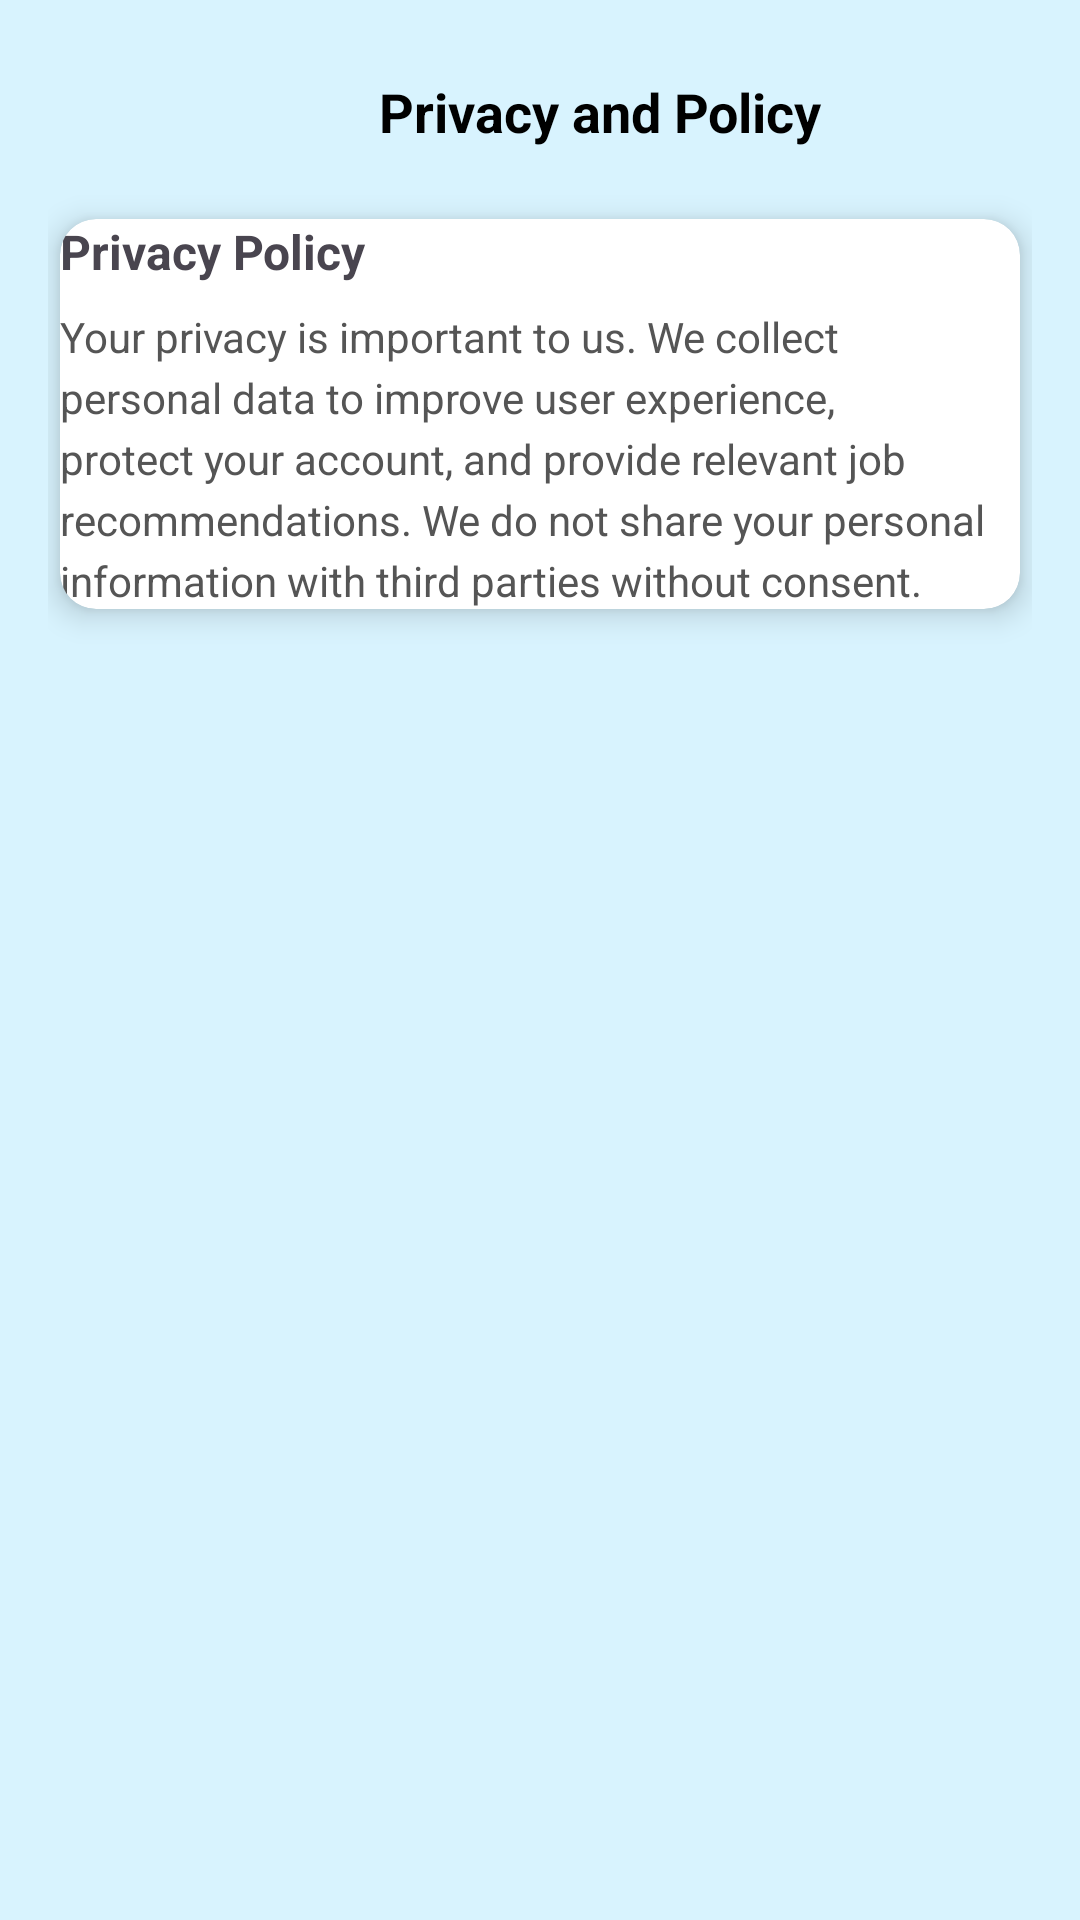

Reconstruct the res/layout file that produces this screen, plus the resources it refers to.
<!-- AndroidManifest.xml: application theme Theme.JobPortalApplication -->
<!-- res/layout/activity_user_privacy.xml -->
<?xml version="1.0" encoding="utf-8"?>
<androidx.constraintlayout.widget.ConstraintLayout
    xmlns:android="http://schemas.android.com/apk/res/android"
    xmlns:app="http://schemas.android.com/apk/res-auto"
    android:layout_width="match_parent"
    android:fitsSystemWindows="true"
    android:layout_height="match_parent"
    android:background="#D8F3FE">

    
    <ImageView
        android:id="@+id/backButton"
        android:layout_width="24dp"
        android:layout_height="24dp"
        android:layout_marginTop="25dp"
        android:layout_marginStart="16dp"
        android:src="@drawable/ic_back_arrow"
        app:layout_constraintTop_toTopOf="parent"
        app:layout_constraintStart_toStartOf="parent"/>

    
    <TextView
        android:id="@+id/titleText"
        android:layout_width="wrap_content"
        android:layout_height="wrap_content"
        android:text="Privacy and Policy"
        android:textSize="18sp"
        android:textStyle="bold"
        android:textColor="#000"
        android:layout_marginTop="25dp"
        app:layout_constraintTop_toTopOf="parent"
        app:layout_constraintStart_toEndOf="@id/backButton"
        app:layout_constraintEnd_toEndOf="parent"
        app:layout_constraintHorizontal_bias="0.5"/>

    
    <ScrollView
        android:layout_width="0dp"
        android:layout_height="0dp"
        android:padding="16dp"
        app:layout_constraintTop_toBottomOf="@id/backButton"
        app:layout_constraintBottom_toBottomOf="parent"
        app:layout_constraintStart_toStartOf="parent"
        app:layout_constraintEnd_toEndOf="parent">

        <androidx.cardview.widget.CardView
            android:layout_width="match_parent"
            android:layout_height="wrap_content"
            android:layout_marginTop="8dp"
            android:layout_marginBottom="16dp"
            android:layout_marginStart="4dp"
            android:layout_marginEnd="4dp"
            android:padding="16dp"
            app:cardCornerRadius="12dp"
            app:cardElevation="6dp">

            <LinearLayout
                android:layout_width="match_parent"
                android:layout_height="wrap_content"
                android:orientation="vertical">

                <TextView
                    android:layout_width="match_parent"
                    android:layout_height="wrap_content"
                    android:text="Privacy Policy"
                    android:textSize="16sp"
                    android:textStyle="bold"
                    android:layout_marginBottom="8dp"/>

                <TextView
                    android:id="@+id/tvPrivacyPolicy"
                    android:layout_width="match_parent"
                    android:layout_height="wrap_content"
                    android:text="Your privacy is important to us. We collect personal data to improve user experience, protect your account, and provide relevant job recommendations. We do not share your personal information with third parties without consent."
                    android:textSize="14sp"
                    android:textColor="#555"
                    android:lineSpacingExtra="4dp"/>
            </LinearLayout>

        </androidx.cardview.widget.CardView>
    </ScrollView>

</androidx.constraintlayout.widget.ConstraintLayout>
<!-- resources referenced by this layout -->
<resources>
  <style name="Theme.JobPortalApplication" parent="Base.Theme.JobPortalApplication" />
  <style name="Base.Theme.JobPortalApplication" parent="Theme.Material3.DayNight.NoActionBar">
          <item name="colorPrimary">#3B66F5</item>
          <item name="colorOnPrimary">#FFFFFF</item>
  
          
          <item name="colorSurface">#FFFFFF</item>
  
          
          <item name="colorSecondary">#3B66F5</item>
          <item name="colorOnSecondary">#FFFFFF</item>
  
          
          <item name="android:windowBackground">#FFFFFF</item>
      </style>
</resources>
